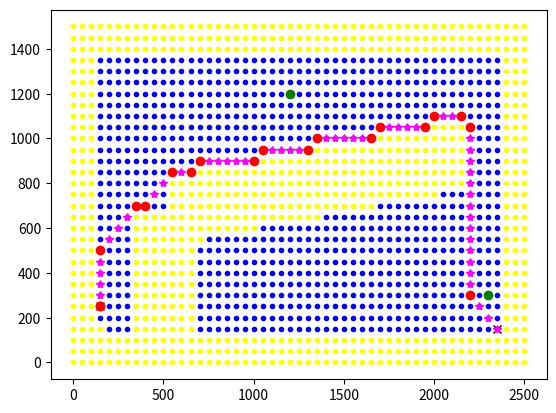

Reproduce this figure in Python.
##### Route Planning Code #####
#### Import libraries ####
import matplotlib.pyplot as plt
import numpy as np
from warnings import warn
import heapq

################################################## Fake Vision Outputs ##################################################
### Arena ###
## Arbitrary test setup ## –> EDIT THIS
x_length = 2500 # x - dimension
y_length = 1500 # y - dimension
arena_size = [x_length, y_length] # Create list

### M_O ###
M_O = [2350, 150] # Position of robot M_O found by Vision

### Markers ###
marker_count = 3 # Number of markers to test
markers = [[0, 0, 0]] * marker_count # Initialise list
if marker_count == 0: # If no markers
    markers = [] # Empty list
if marker_count >= 1: # If 1 or more marker
    markers[0] = [1203, 1198, 1] # Assign x0, y0, ID 
if marker_count >= 2: # If 1 or more marker
    markers[1] = [150, 250, 2] # Assign x1, y1, ID
if marker_count >= 3: # If 1 or more marker
    markers[2] = [2289, 300, 3] # Assign x2, y2, ID  
# ...

### Walls ###
wall_count = 3 # Number of walls to test
walls = [[0, 0, 0, 0]] * wall_count # Initialise list
if wall_count == 0: # If no walls
    walls = [] # Empty list
if wall_count >= 1: # If 1 or more wall
    walls[0] = [500, 250, 500, 500] # Assign x[0][0], y[0][0], x[0][1], y[0][1] 
if wall_count >= 2: # If 1 or more wall
    walls[1] = [700, 700, 2000, 900] # Assign x[1][0], y[1][0], x[1][1], y[1][1] 
if wall_count >= 3: # If 1 or more wall
    walls[2] = [0, 0, 3, 3] # Assign x[2][0], y[2][0], x[2][1], y[2][1] 
# ...

### Fake Vision Output Function ###
def get_coords(): 
    """Route Planner will call up this function (in Vision) to return cords:
        - Arena_size [xEnd, yEnd]
        - M_O [x0,y0]
        - Markers [x0,y0]
        - Walls [x0,y0,x1,y1]
        ALSO NEEDS TO CHECK IF WALL_E HAS ARRIVED ON SCENE
        Also averages frames to see if WallE is moving"""
    ### Arena & Markers & Walls ###
    return arena_size, M_O, markers, walls

################################################## Actual Code ##################################################
### Set constants ###
STEP = 50 # Nodes are 50mm apart
SAFETY_RADIUS = 150 # Centre of sphere (M_O) always at least 150mm away from centre of obstacle

################################################## Mission Control Kick-Off ##################################################
def wheres_M_O():    
    """Mission Control will call up this function to kick off logic.
        Function needs to communicate with Vision to get coords:
        - Arena_size [xEnd, yEnd]
        - M_O [x0,y0]
        - Markers [x0,y0]
        ~ Walls [x0,y0,x1,y1] - Uneeded for this, but standard Vision output
        Function then returns:
        - M_O in limbo
        - OR, M_O at marker "X" """ 

    ### Get coordinates from Vision ### 
    arena_size, M_O, markers, walls = get_coords()

    ### Establish grid ### 
    nodes, grid = establish_grid(arena_size)

    ### Round markers to nodes ###


    ### Process coordinates ###
    ## If M_O close to a marker ##
    # M_O at marker "X"

    ## If M_O is not close to marker ##
    # M_O in limbo
    return limbo # Set as this for now

################################################## Mission Control General Command ######################################################
def M_O_go_here(ID):
    """Mission Control will call up this function to give M_O commands.
        Function needs to communicate with Vision to get coords:
        - M_O [x0,y0]
        - Markers [x0,y0]
        - Walls [x0,y0,x1,y1]
        Function calculates route in steps
        Function then tells Comms to move M_O in steps:
        - M_O here (constantly updating)
        - Go to step 1 
        - Confirm at step 1
        - Go to step 2, etc. till at target
        Function then returns location of M_O:
        - Marker "X" """
    
    ### Get coordinates from Vision ### 
    arena_size, M_O, markers, walls = get_coords()

    ### Establish grid ### 
    nodes, grid = establish_grid(arena_size)

    ### Round markers to grid ###
    markers = round_markers_to_node(markers)

    ### Round M_O to grid ###
    M_O = round_robot_to_node(M_O)
    
    ### Find safe travel zones ###
    nodes_safe, grid = find_safe_zone(arena_size, walls, grid)

    print(f"These are the safe nodes = {nodes_safe}")

    ### Convert ID to target location ###
    target = [0, 0] # Intialist target
    for marker in markers:
        if marker[2] == ID:
            target[0] = marker[0]
            target[1] = marker[1]

    ### Find route between M_O and target ###
    route = a_star(M_O, target, grid)

    ### Get steps from route ###
    steps = get_steps(route)

    print(f" This is the Route: {route}")

    for node in nodes:
        plt.plot(node[0], node[1], '.', color='yellow')

    for node in nodes_safe:
        plt.plot(node[0], node[1], '.', color='blue')

    for marker in markers:
        plt.plot(marker[0], marker[1], 'o', color='green')


    plt.plot(M_O[0], M_O[1], 'x', color='black')

    plt.plot(target[0], target[1], 'x', color='red')
    
    for step in route:
        plt.plot(step[0], step[1], '*', color='magenta')

    for step in steps:
        plt.plot(step[0], step[1], 'o', color='red')

    plt.show()

################################################## Internal Functions ##################################################
################################################## Establish grid ##################################################

def establish_grid(arena_size):
    """This function takes Vision's arena_size dimensions and turns this into a 
    list of nodes (establishing the coordinates) and then the grid (this is a 
    matrix of the nodes with a value of 0 or 1. 0 = Safe zone. 1 = Blockage.
    At this point, a matrix of ones is created. The find_safe_zone function will 
    assess where the safe grid points (nodes) are."""

    ### Setup list of nodes (x,y) ###
    x_nodes = list(range(0, arena_size[0] + 1, STEP)) # Linspace x by step size
    y_nodes = list(range(0, arena_size[1] + 1, STEP)) # Linspace y by step size

    ### Create list of nodes (x,y) ###
    nodes = [] # Initialise list
    for x in x_nodes:
        for y in y_nodes:
            nodes.append([x, y])

    ### Setup matrix of grid point values ###
    x_grid = len(x_nodes)
    y_grid = len(y_nodes)

    ### Create matrix of grid point values ###
    grid = np.ones([x_grid, y_grid])
    grid = grid.tolist() # Needs to be in list format for the A Star pathfinder

    return nodes, grid

################################################## Round Markers to Nodes ##################################################
def round_markers_to_node(markers):
    """ """
    new_markers = []
    print(f"Original markers = {markers}")
    
    # for marker in markers:
    #     new_marker = []
    #     new_marker = marker[0]//STEP * STEP, marker[1]//STEP * STEP, marker[2]
    #     new_markers.append(new_marker)

    for marker in markers:
        new_marker = []
        new_marker = STEP * round(marker[0] / STEP), STEP * round(marker[1] / STEP), marker[2]
        new_markers.append(new_marker)
    
    print(f"New markers = {new_markers}")

    return new_markers
    
def round_robot_to_node(robot_coords):
    """ """
    print(f"Initial Robot Coords = {robot_coords}")
    
    #new_robot_coords = robot_coords[0]//STEP * STEP, robot_coords[1]//STEP * STEP
    new_robot_coords = STEP * round(robot_coords[0] / STEP), STEP * round(robot_coords[1] / STEP)

    print(f"New Robot Coords = {new_robot_coords}")

    return new_robot_coords

################################################## Find Safe Zone ##################################################

def find_safe_zone(arena_size, walls, grid):
    """This function takes the established grid, and assigns a 0 value to all the safe travel zones.

    Step One: Ignore all the nodes closest to the arena borders, thus leaving them as 1 (blocked)
    Step Two: In remaining nodes, look if nodes far enough away from walls, assign 0 (safe)
    Output list of safe nodes and updated grid values"""

    ### Establish list of nodes away from arena borders ###
    x_nodes_border_safe = list(range(0 + SAFETY_RADIUS, arena_size[0] + 1 - SAFETY_RADIUS, STEP)) # Apply safety distance to arena edge in x
    y_nodes_border_safe = list(range(0 + SAFETY_RADIUS, arena_size[1] + 1 - SAFETY_RADIUS, STEP)) # Apply safety distance to arena edge in y

    ### Create list of nodes away from arena borders (x,y) ###
    nodes_border_safe = [] # Initialise list
    for x in x_nodes_border_safe:
        for y in y_nodes_border_safe:
            nodes_border_safe.append([x, y])

    ### Create list of nodes away from wall and assign corresponding grid values to 0 ###
    nodes_safe = [] # Initialise list of safe nodes
    
    ## For each node in nodes safe list ##
    for node in nodes_border_safe:

        true_vector = [] # Initialise list: Safe or too close to wall check (0 = too close, 1 = safe)

        ## For each wall in walls list ##
        for wall in walls:

            ## Calculate direction vector of wall ##
            # For reference, equation of a vector in the form: vector equation = position vector + A * direction vector
            #                                                  wall_vector     = wall_position   + A * wall_direction
            #                                                 Direction vector = [(x1 - x0), (y1 - y0)]
            wall_direction = [wall[2]-wall[0], wall[3]-wall[1]] # Calculates direction vector of wall
            wall_direction = np.array(wall_direction) # Turns list into an array for later calcs.

            ## Establish x range of wall ##
            # Find lower limit of x in wall: Look at x0 and x1, and find which is lower
            if wall[0] <= wall[2]:
                x_lower_boundary = wall[0] - SAFETY_RADIUS
                x_upper_boundary = wall[2] + SAFETY_RADIUS
            else:
                x_lower_boundary = wall[2] - SAFETY_RADIUS
                x_upper_boundary = wall[0] + SAFETY_RADIUS

            ## Repeat above for y range of wall ##
            # Find lower limit of y in wall: Look at y0 and y1, and find which is lower
            if wall[1] <= wall[3]:
                y_lower_boundary = wall[1] - SAFETY_RADIUS
                y_upper_boundary = wall[3] + SAFETY_RADIUS
            else:
                y_lower_boundary = wall[3] - SAFETY_RADIUS
                y_upper_boundary = wall[1] + SAFETY_RADIUS   

            ## If end of walls outside arena (nodes list), bring range (the section we will assess) inside ##
            if x_lower_boundary < 0:
                x_lower_boundary = 0
            if x_upper_boundary > arena_size[0]:
                x_upper_boundary = arena_size[0] 
            if y_lower_boundary < 0:
                y_lower_boundary = 0
            if y_upper_boundary > arena_size[1]:
                y_upper_boundary = arena_size[1]     

            ## Calculate lambda (A) in vector equation of line between wall and node ##
            wall_start = [wall[0], wall[1]]
            wall_start = np.array(wall_start)
            numerator = np.dot((node - wall_start), wall_direction)
            denominator = (np.linalg.norm(wall_direction))**2
            A = np.array(numerator/denominator)

            # Using calculated lambda (A) in vector equation, state coordinate of point on wall
            point = wall_start + A * wall_direction

            # Look at line equation of point on wall to a node (perpendicular - shortest distance)
            perpendicular_line = [point[0]-node[0], point[1]-node[1]]

            # Calculate length of perpendicular line between wall point and node
            perpendicular_line_length = np.linalg.norm(perpendicular_line)

            # If the node is in the safety range of the wall in terms of x and y, check its not too close to wall
            if node[0] >= x_lower_boundary and node[0] <= x_upper_boundary:
                if node[1] >= y_lower_boundary and node[1] <= y_upper_boundary:
                    if perpendicular_line_length <= SAFETY_RADIUS:
                        true_vector.append(0)
                    else:
                        true_vector.append(1)
                else:
                    true_vector.append(1)       
            else:
                true_vector.append(1)     

        if all(true_vector):
            nodes_safe.append(node) 
            point = [node[0],node[1]]
            new_point = convert_from_nodes(point)
            grid[new_point[0]][new_point[1]] = 0

    return nodes_safe, grid

################################################## A_Star ##################################################
################################################## Create Grid Point Class ##################################################

class grid_point:
    """ """

    ### Create class object ###
    def __init__(self, parent=None, position=None):

        ## Assign parent and position coordinate of grid_point ##
        self.parent = parent
        self.position = position

        ## Initialise parameters ##
        self.g = 0 # Distance between the current grid point and start node
        self.h = 0 # Heuristic - estimated distance between current grid point and end grid point
        self.f = 0 # Total cost of grid point - f = g + h

    def __eq__(self, other):
        return self.position == other.position
    
    def __repr__(self):
        return f"{self.position} - g: {self.g} h: {self.h} f: {self.f}"

    # defining less than for purposes of heap queue
    def __lt__(self, other):
        return self.f < other.f
        
    # defining greater than for purposes of heap queue
    def __gt__(self, other):
        return self.f > other.f
        
################################################## Find Route ##################################################
        
### Returns route between M_O and target ###
def return_route(current_grid_point):

    ## Initialise route ##
    route_grid = [] 
    route_nodes = []

    ## Backtrack grid points passed on route (parent of current grid point) and add to route list ##
    current = current_grid_point
    while current is not None:
        route_grid.append(current.position)
        current = current.parent
    #print(f"route_grid = {route_grid}")

    for step in route_grid:
        step = convert_from_grid(step)
        route_nodes.append(step)
    route_nodes.reverse()
    #route_nodes[::-1]

    #print(f"route_nodes = {route_nodes}")


    return route_nodes

def a_star(M_O, target, grid):
    """ """

    M_O = convert_from_nodes(M_O)
    target = convert_from_nodes(target)

    print(f"M_O = {M_O}")
    print(f"target = {target}")
    
    ### Create start grid point = M_O and End grid point = target ####
    start_grid_point = grid_point(None, M_O) # M_O has no parent
    start_grid_point.g = start_grid_point.h = start_grid_point.f = 0 # Initalise parameters
    end_grid_point = grid_point(None, target) # target has no parent
    end_grid_point.g = end_grid_point.h = end_grid_point.f = 0 # Initalise parameters
       
    ### Initialize Open List and Closed List ###
    open_list = [] # Stores grid points to look at 
    closed_list = [] # Stores grid points already assessed

    ### Make Open list a priority queue by heapifying it ###
    heapq.heapify(open_list) # The open list will now be ordered with smallest value at [0] position

    ### Add the first grid point to the Priority Queue ###
    heapq.heappush(open_list, start_grid_point) # Heapush adds the start grid point and keeps the priority (ascending order)

    ### Adding a stop condition ###
    iterations = 0 # Initalise number of iterations completed
    max_iterations = len(grid[0]) * len(grid) # If every node has been checked and no solution found, stop
        #max_iterations = (len(grid[0]) * len(grid) // 2)

    #allow_diagonal_movement
    ### Establish directions of travel ###
    #directions = ((0, -1), (0, 1), (-1, 0), (1, 0)) # All possible 90deg. directions 
    #if allow_diagonal_movement:
    directions = ((0, -1), (0, 1), (-1, 0), (1, 0), (-1, -1), (-1, 1), (1, -1), (1, 1)) # All possible 45deg. directions 

    ### Search grid points until target (end grid point) found ###
    while len(open_list) > 0:

        ## Update iteration number ##
        iterations += 1

        if iterations > max_iterations:
            ## Return route found up to this point ## - CHANGE THIS LATER, IF FAILURE, SHOULD TRY TO MOVE SOMEWHERE ELSE
            warn("Route not found, too many iterations")
            route = return_route(current_grid_point)   
            return route

        ## Remove the current grid point from the Open List (to assess list) ##
        current_grid_point = heapq.heappop(open_list)

        ## Add the current gird point to the Closed List (already assessed list) ##
        closed_list.append(current_grid_point)

        ## Check if target reached, if so return the route ##
        if current_grid_point == end_grid_point:
            route = return_route(current_grid_point)   
            return route

        ## Generate children (adjacent grid points to current based on direction options) ##
        children = [] # Initilise list of grid points
        
        ### Create children grid points from current grid points ###
        for direction in directions: # For all adjacent grid points (all direction options from current grid point)

            ## Update the grid point coordinate ##
            grid_point_position = (current_grid_point.position[0] + direction[0], current_grid_point.position[1] + direction[1])

            ## If the grid point coordinate is outside the list, move on to next grid point ##
            if grid_point_position[0] > (len(grid) - 1) or grid_point_position[0] < 0 or grid_point_position[1] > (len(grid[len(grid)-1]) -1) or grid_point_position[1] < 0:
                continue

            ## If the grid point is blocked, e.g. by wall, move on to next grid point ##
            if grid[grid_point_position[0]][grid_point_position[1]] != 0:
                continue

            ## Create new grid point ##
            new_grid_point = grid_point(current_grid_point, grid_point_position)

            ## Append list of children ##
            children.append(new_grid_point)

        ### Assess the quality of each child grid point, and add to open list in order of quality ###
        for child in children: # For all adjacent grid points identified which were in a safe location
            
            ## If child already on the closed list, move on to next grid point ##
            if len([closed_child for closed_child in closed_list if closed_child == child]) > 0:
                continue

            ## Calculate the f, g, and h values for children grid points ##
            child.g = current_grid_point.g + 1
            child.h = ((child.position[0] - end_grid_point.position[0]) ** 2) + ((child.position[1] - end_grid_point.position[1]) ** 2)
            child.f = child.g + child.h

            ## If child is already on the open list, move on to next grid point ##
            if len([open_grid_point for open_grid_point in open_list if child.position == open_grid_point.position and child.g > open_grid_point.g]) > 0:
                continue

            ## Add the child to the open list ##
            heapq.heappush(open_list, child) # Heapush adds the child grid point and keeps the priority (ascending order)

    warn("Route has not been found")
    return None

################################################## Get steps from Route ##################################################
def get_steps(route):
    #for node in route[1:]:
    steps = []
    I = list(range(1, (len(route) - 1)))

    for i in I:
        #print(f"This is current i = {i}")
        x_current_jump = route[i][0] - route[i-1][0] 
        y_current_jump = route[i][1] - route[i-1][1] 

        x_next_jump = route[i+1][0] - route[i][0]
        y_next_jump = route[i+1][1] - route[i][1]

        if x_current_jump != x_next_jump or y_current_jump != y_next_jump:
            step = route[i][0], route[i][1]
            #print(f"This is current step = {step}")
            steps.append(step)

    steps.append([route[-1][0], route[-1][1]])

    print(f"These are the steps = {steps}")
    return steps



################################################## Convert from grid to nodes ##################################################

def convert_from_grid(point):
    
    converted_point = (int(point[0] * STEP), int(point[1] * STEP))
    return converted_point

################################################## Convert from nodes to grid ##################################################    

def convert_from_nodes(point):

    converted_point = (point[0] // STEP, point[1]// STEP)
    return converted_point

################################################## Testing ##################################################

ID = 2
M_O_go_here(ID)

